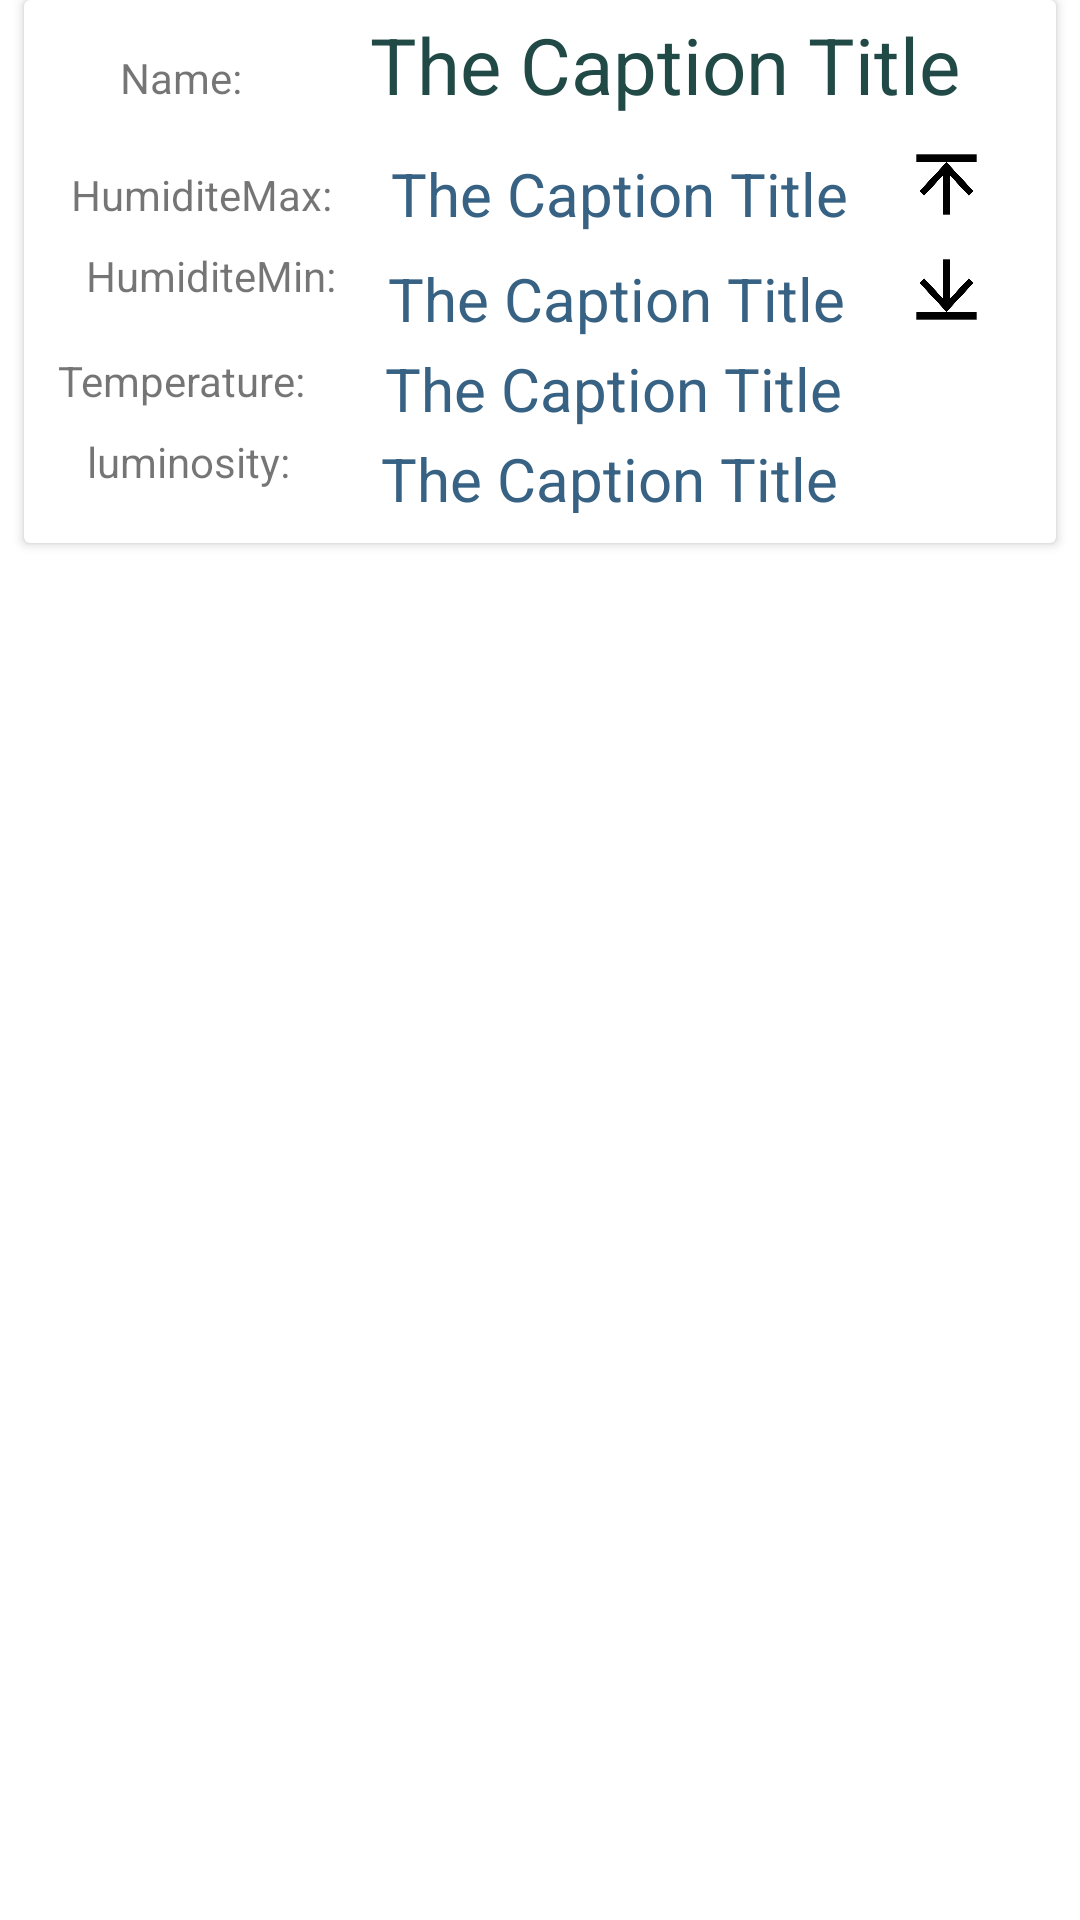

Layout XML and referenced resources for this Android screen:
<!-- AndroidManifest.xml: application theme Theme.ArrosageIntellegentV2 -->
<!-- res/layout/the_items_layout2.xml -->
<?xml version="1.0" encoding="utf-8"?>
<androidx.constraintlayout.widget.ConstraintLayout xmlns:android="http://schemas.android.com/apk/res/android"
    xmlns:app="http://schemas.android.com/apk/res-auto"
    xmlns:tools="http://schemas.android.com/tools"
    android:layout_width="match_parent"
    android:layout_height="match_parent">

    <androidx.cardview.widget.CardView
        android:layout_width="344dp"
        android:layout_height="181dp"
        app:layout_constraintEnd_toEndOf="parent"
        app:layout_constraintHorizontal_bias="0.5"
        app:layout_constraintStart_toStartOf="parent">

        <androidx.constraintlayout.widget.ConstraintLayout
            android:layout_width="match_parent"
            android:layout_height="match_parent">

            <TextView
                android:id="@+id/my_caption_title1"
                android:layout_width="wrap_content"
                android:layout_height="wrap_content"
                android:layout_marginTop="4dp"
                android:text="The Caption Title"
                android:textAlignment="center"
                android:textColor="#214A47"
                android:textSize="26sp"
                app:layout_constraintEnd_toEndOf="parent"
                app:layout_constraintHorizontal_bias="0.571"
                app:layout_constraintStart_toEndOf="@+id/textView3"
                app:layout_constraintTop_toTopOf="parent"
                tools:ignore="MissingConstraints" />

            <TextView
                android:id="@+id/my_caption_title2"
                android:layout_width="160dp"
                android:layout_height="25dp"
                android:layout_marginStart="36dp"
                android:layout_marginTop="4dp"
                android:text="The Caption Title"
                android:textAlignment="center"
                android:textColor="#386283"
                android:textSize="20sp"
                app:layout_constraintEnd_toEndOf="parent"
                app:layout_constraintHorizontal_bias="0.533"
                app:layout_constraintStart_toStartOf="parent"
                app:layout_constraintTop_toBottomOf="@+id/my_caption_title3"
                tools:ignore="MissingConstraints" />

            <TextView
                android:id="@+id/my_caption_title5"
                android:layout_width="165dp"
                android:layout_height="26dp"
                android:layout_marginTop="4dp"
                android:text="The Caption Title"
                android:textAlignment="center"
                android:textColor="#386283"
                android:textSize="20sp"
                app:layout_constraintEnd_toEndOf="parent"
                app:layout_constraintHorizontal_bias="0.642"
                app:layout_constraintStart_toStartOf="parent"
                app:layout_constraintTop_toBottomOf="@+id/my_caption_title4"
                tools:ignore="MissingConstraints" />

            <TextView
                android:id="@+id/my_caption_title4"
                android:layout_width="167dp"
                android:layout_height="31dp"
                android:layout_marginStart="36dp"
                android:layout_marginTop="12dp"
                android:text="The Caption Title"
                android:textAlignment="center"
                android:textColor="#386283"
                android:textSize="20sp"
                app:layout_constraintEnd_toEndOf="parent"
                app:layout_constraintHorizontal_bias="0.56"
                app:layout_constraintStart_toStartOf="parent"
                app:layout_constraintTop_toBottomOf="@+id/my_caption_title1"
                tools:ignore="MissingConstraints" />

            <TextView
                android:id="@+id/textView4"
                android:layout_width="wrap_content"
                android:layout_height="wrap_content"
                android:layout_marginTop="20dp"
                android:text="HumiditeMax:"
                app:layout_constraintEnd_toEndOf="parent"
                app:layout_constraintHorizontal_bias="0.061"
                app:layout_constraintStart_toStartOf="parent"
                app:layout_constraintTop_toBottomOf="@+id/textView3" />

            <TextView
                android:id="@+id/my_caption_title3"
                android:layout_width="163dp"
                android:layout_height="26dp"
                android:layout_marginTop="4dp"
                android:text="The Caption Title"
                android:textAlignment="center"
                android:textColor="#386283"
                android:textSize="20sp"
                app:layout_constraintEnd_toEndOf="parent"
                app:layout_constraintHorizontal_bias="0.635"
                app:layout_constraintStart_toStartOf="parent"
                app:layout_constraintTop_toBottomOf="@+id/my_caption_title5"
                tools:ignore="MissingConstraints" />

            <TextView
                android:id="@+id/textView7"
                android:layout_width="wrap_content"
                android:layout_height="wrap_content"
                android:layout_marginTop="8dp"
                android:text="@string/luminosite"
                app:layout_constraintEnd_toEndOf="parent"
                app:layout_constraintHorizontal_bias="0.076"
                app:layout_constraintStart_toStartOf="parent"
                app:layout_constraintTop_toBottomOf="@+id/textView6" />

            <TextView
                android:id="@+id/textView5"
                android:layout_width="wrap_content"
                android:layout_height="wrap_content"
                android:layout_marginTop="8dp"
                android:text="HumiditeMin:"
                app:layout_constraintEnd_toEndOf="parent"
                app:layout_constraintHorizontal_bias="0.079"
                app:layout_constraintStart_toStartOf="parent"
                app:layout_constraintTop_toBottomOf="@+id/textView4" />

            <TextView
                android:id="@+id/textView3"
                android:layout_width="wrap_content"
                android:layout_height="wrap_content"
                android:text="@string/name"
                app:layout_constraintBottom_toBottomOf="parent"
                app:layout_constraintEnd_toEndOf="parent"
                app:layout_constraintHorizontal_bias="0.106"
                app:layout_constraintStart_toStartOf="parent"
                app:layout_constraintTop_toTopOf="parent"
                app:layout_constraintVertical_bias="0.1" />

            <TextView
                android:id="@+id/textView6"
                android:layout_width="wrap_content"
                android:layout_height="wrap_content"
                android:layout_marginTop="16dp"
                android:text="@string/temperature"
                app:layout_constraintEnd_toStartOf="@+id/my_caption_title3"
                app:layout_constraintHorizontal_bias="0.35"
                app:layout_constraintStart_toStartOf="parent"
                app:layout_constraintTop_toBottomOf="@+id/textView5" />

            <ImageView
                android:id="@+id/imageView2"
                android:layout_width="25dp"
                android:layout_height="27dp"
                android:layout_marginEnd="24dp"
                app:layout_constraintBottom_toBottomOf="parent"
                app:layout_constraintEnd_toEndOf="parent"
                app:layout_constraintTop_toTopOf="parent"
                app:layout_constraintVertical_bias="0.311"
                app:srcCompat="@drawable/max" />

            <ImageView
                android:id="@+id/imageView6"
                android:layout_width="25dp"
                android:layout_height="27dp"
                android:layout_marginTop="8dp"
                android:layout_marginEnd="24dp"
                app:layout_constraintEnd_toEndOf="parent"
                app:layout_constraintTop_toBottomOf="@+id/imageView2"
                app:srcCompat="@drawable/min" />

            <ImageView
                android:id="@+id/imageView7"
                android:layout_width="25dp"
                android:layout_height="27dp"
                android:layout_marginTop="4dp"
                android:layout_marginEnd="24dp"
                app:layout_constraintEnd_toEndOf="parent"
                app:layout_constraintTop_toBottomOf="@+id/imageView6"
                app:srcCompat="@drawable/temp" />

            <ImageView
                android:id="@+id/imageView8"
                android:layout_width="25dp"
                android:layout_height="27dp"
                android:layout_marginTop="4dp"
                android:layout_marginEnd="24dp"
                app:layout_constraintEnd_toEndOf="parent"
                app:layout_constraintTop_toBottomOf="@+id/imageView7"
                app:srcCompat="@drawable/luminosite" />

        </androidx.constraintlayout.widget.ConstraintLayout>
    </androidx.cardview.widget.CardView>
</androidx.constraintlayout.widget.ConstraintLayout>
<!-- resources referenced by this layout -->
<resources>
  <!-- drawable max: png bitmap (drawable, 6217 bytes) -->
  <!-- drawable min: png bitmap (drawable-mdpi, 5085 bytes) -->
  <string name="luminosite">luminosity:</string>
  <string name="name">Name:</string>
  <string name="temperature">Temperature:</string>
  <style name="Theme.ArrosageIntellegentV2" parent="Theme.MaterialComponents.DayNight.DarkActionBar">
          
          <item name="colorPrimary">#FF669900</item>
          <item name="colorPrimaryVariant">#FF669900</item>
          <item name="colorOnPrimary">@color/white</item>
          
          <item name="colorSecondary">#78938A</item>
          <item name="colorSecondaryVariant">@color/teal_700</item>
          <item name="colorOnSecondary">#78938A</item>
          
          <item name="android:statusBarColor" tools:targetApi="l">?attr/colorPrimaryVariant</item>
          
      </style>
  <color name="white">#FFFFFFFF</color>
  <color name="teal_700">#92BA92</color>
</resources>
